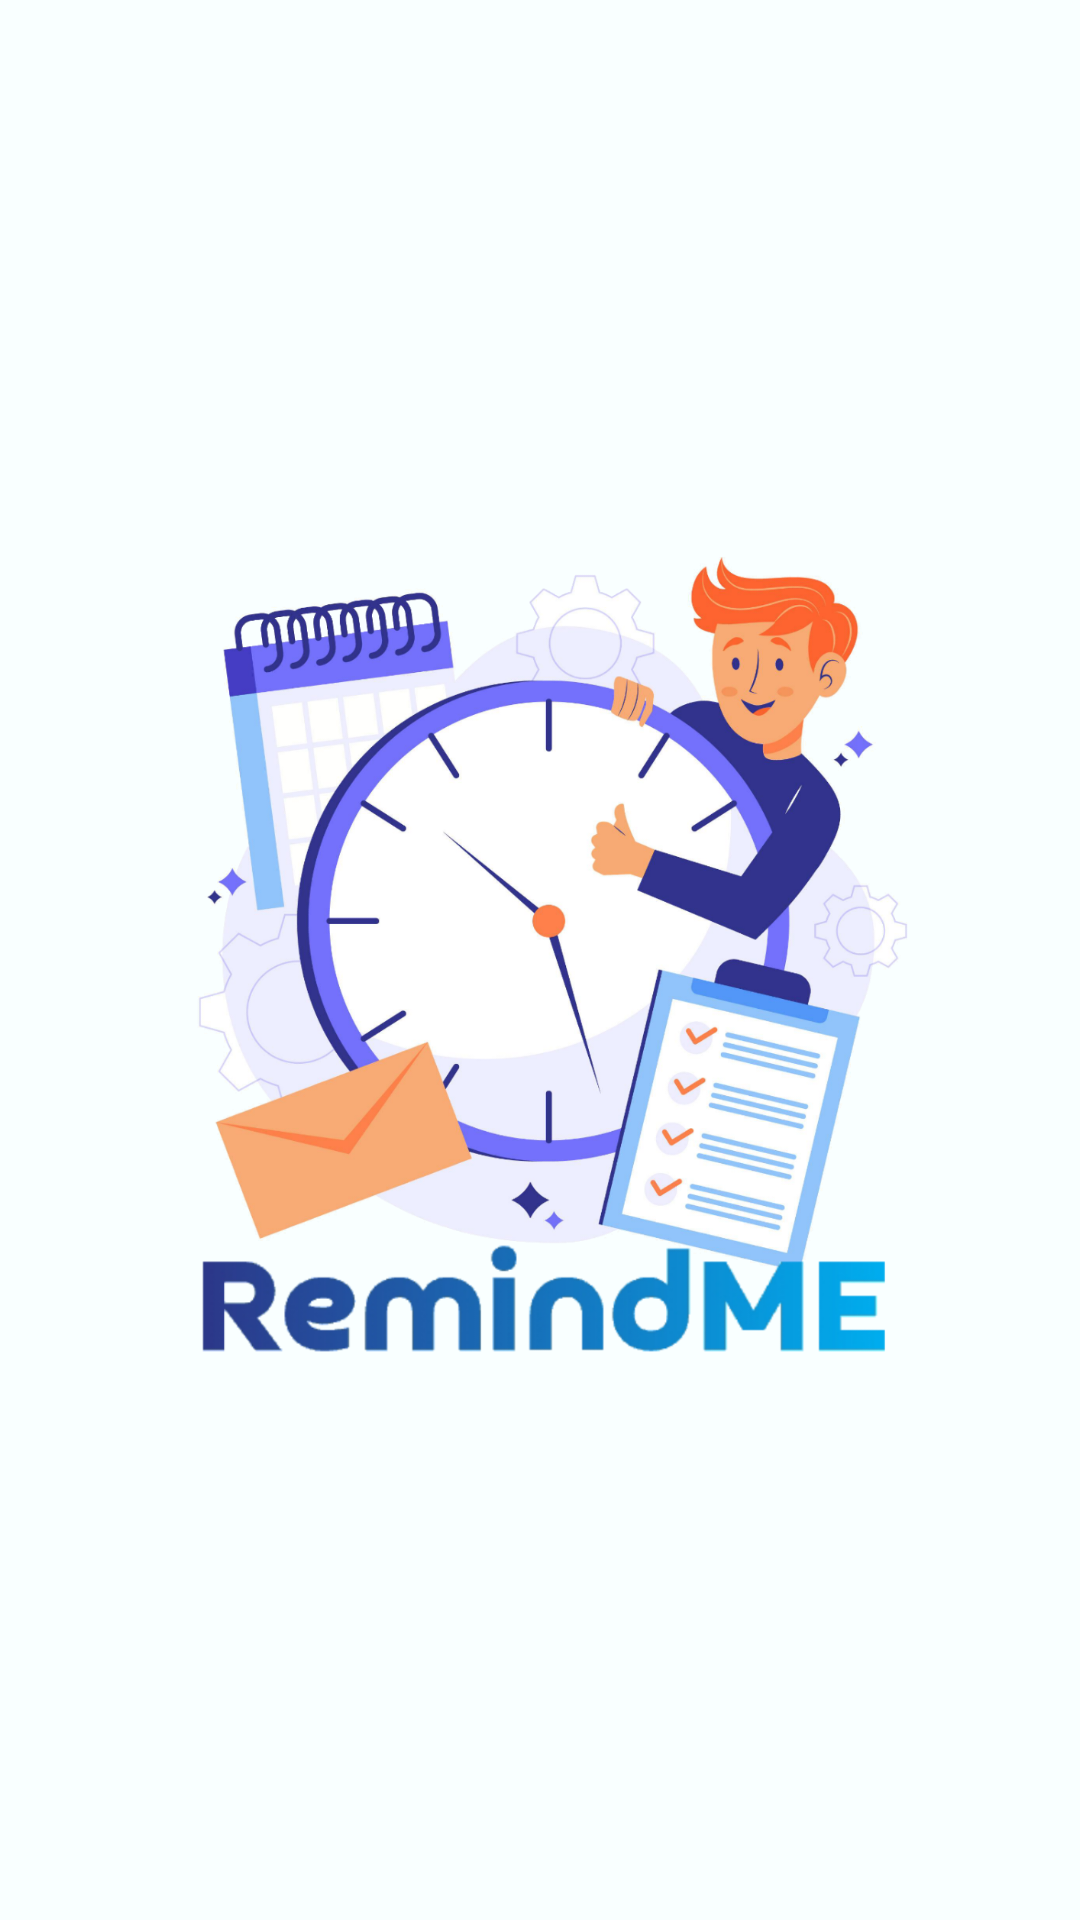

Layout XML and referenced resources for this Android screen:
<!-- AndroidManifest.xml: application theme Theme.AndroidRoomSample -->
<!-- res/layout/activity_splash_screen.xml -->
<?xml version="1.0" encoding="utf-8"?>
<androidx.constraintlayout.widget.ConstraintLayout xmlns:android="http://schemas.android.com/apk/res/android"
    xmlns:app="http://schemas.android.com/apk/res-auto"
    xmlns:tools="http://schemas.android.com/tools"
    android:layout_width="match_parent"
    android:layout_height="match_parent"
    tools:context=".activity.SplashScreen"
    android:background="@color/primary">

    <ImageView
        android:id="@+id/splashScreen"
        android:layout_width="match_parent"
        android:layout_height="wrap_content"
        android:layout_marginStart="40dp"
        android:layout_marginLeft="40dp"
        android:layout_marginEnd="40dp"
        android:layout_marginRight="40dp"
        app:layout_constraintBottom_toBottomOf="parent"
        app:layout_constraintEnd_toEndOf="parent"
        app:layout_constraintStart_toStartOf="parent"
        app:layout_constraintTop_toTopOf="parent"
        app:srcCompat="@drawable/icon5" />

</androidx.constraintlayout.widget.ConstraintLayout>
<!-- resources referenced by this layout -->
<resources>
  <color name="primary">#F9FFFF</color>
  <!-- drawable icon5: png bitmap (drawable, 636042 bytes) -->
  <style name="Theme.AndroidRoomSample" parent="Theme.MaterialComponents.DayNight.DarkActionBar">
          
          <item name="colorPrimary">@color/white</item>
          <item name="colorPrimaryVariant">@color/purple_700</item>
          <item name="colorOnPrimary">@color/white</item>
          
          <item name="colorSecondary">@color/teal_200</item>
          <item name="colorSecondaryVariant">@color/teal_700</item>
          <item name="colorOnSecondary">@color/black</item>
          
          <item name="android:statusBarColor" tools:targetApi="l">?attr/colorPrimaryVariant</item>
          
      </style>
  <color name="white">#FFFFFFFF</color>
  <color name="purple_700">#FF3700B3</color>
  <color name="teal_200">#FF03DAC5</color>
  <color name="teal_700">#FF018786</color>
  <color name="black">#FF000000</color>
</resources>
